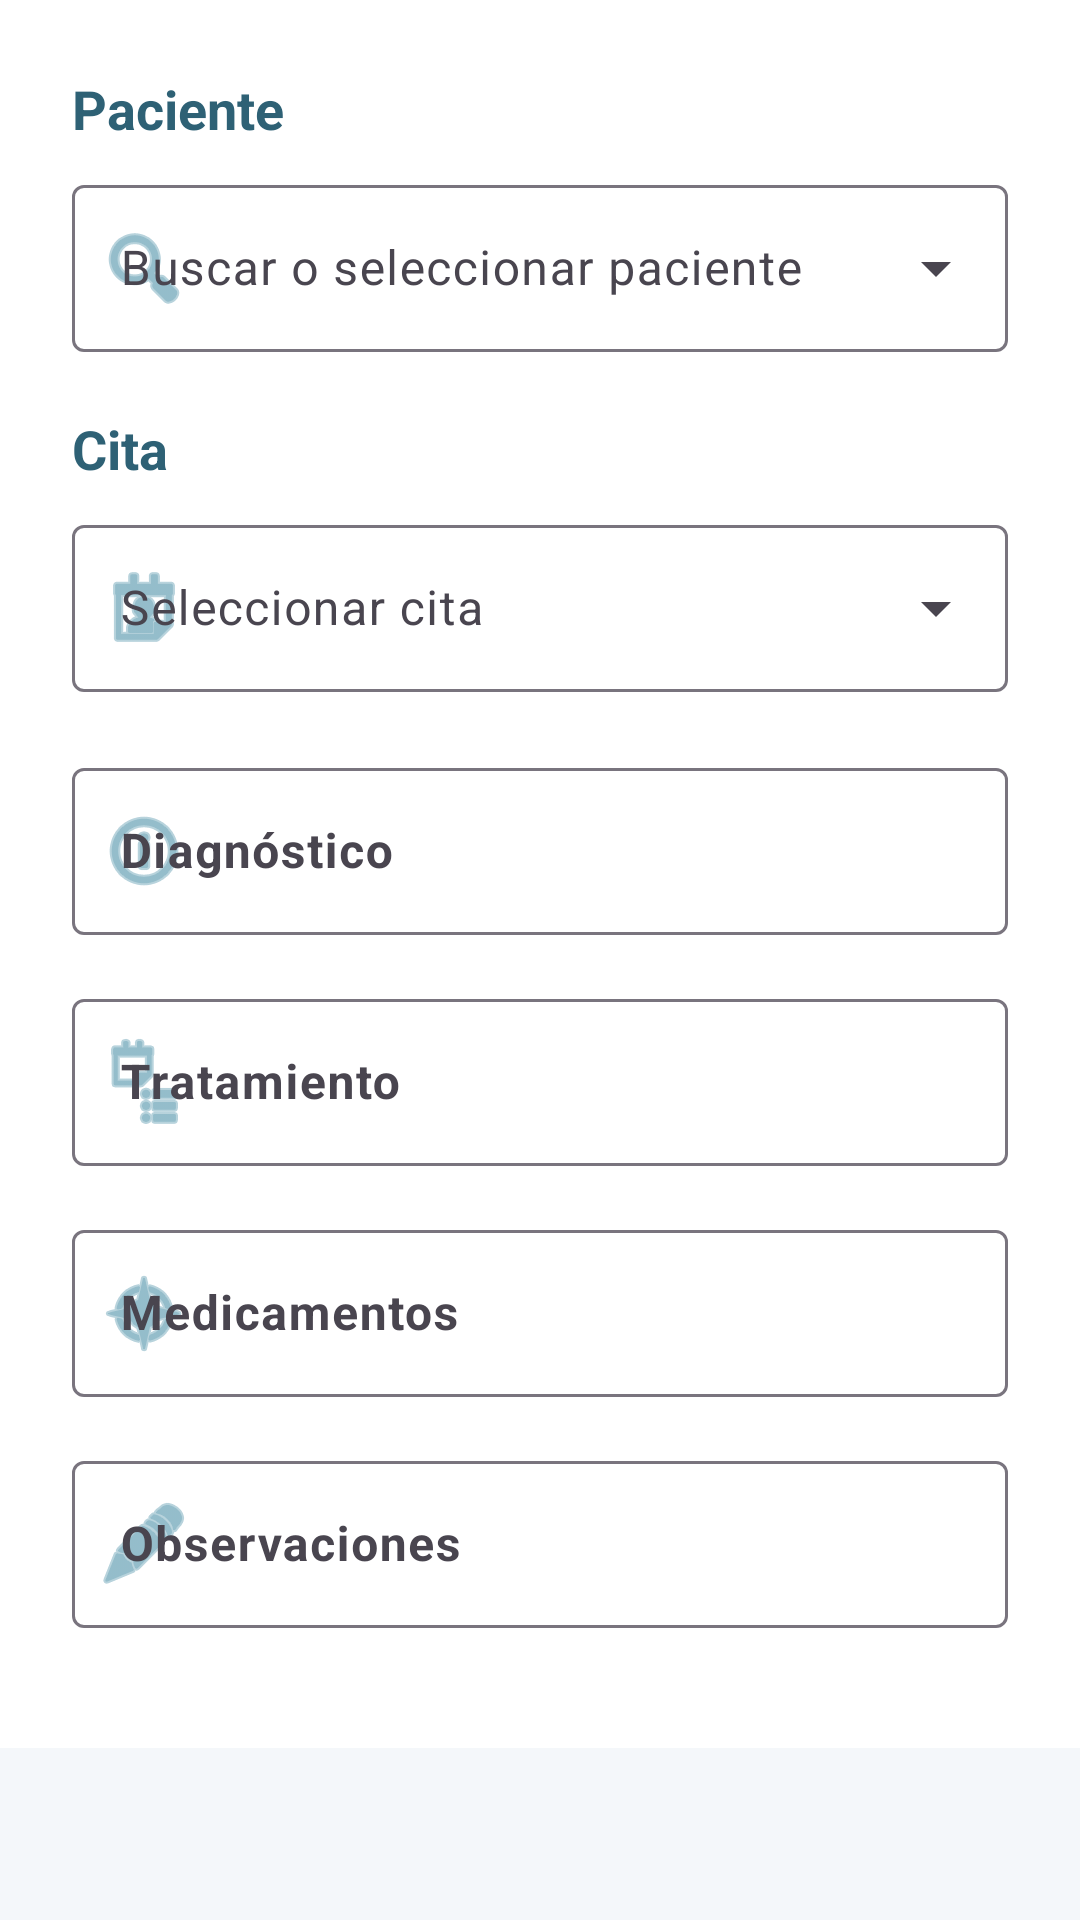

Layout XML and referenced resources for this Android screen:
<!-- AndroidManifest.xml: application theme Theme.MediControl -->
<!-- res/layout/dialog_expediente.xml -->
<?xml version="1.0" encoding="utf-8"?>
<ScrollView xmlns:android="http://schemas.android.com/apk/res/android"
    xmlns:app="http://schemas.android.com/apk/res-auto"
    android:layout_width="match_parent"
    android:layout_height="match_parent"
    android:background="@color/medicalBackground">

    <LinearLayout
        android:layout_width="match_parent"
        android:layout_height="wrap_content"
        android:orientation="vertical"
        android:padding="24dp"
        android:background="@color/medicalWhite">

        
        <TextView
            android:layout_width="match_parent"
            android:layout_height="wrap_content"
            android:text="Paciente"
            android:textStyle="bold"
            android:textSize="18sp"
            android:textColor="@color/medicalBlueDark"
            android:layout_marginBottom="8dp"/>

        <com.google.android.material.textfield.TextInputLayout
            android:layout_width="match_parent"
            android:layout_height="wrap_content"
            android:layout_marginBottom="20dp"
            android:hint="Buscar o seleccionar paciente"
            style="@style/Widget.Material3.TextInputLayout.OutlinedBox.ExposedDropdownMenu"
            app:startIconDrawable="@android:drawable/ic_menu_search"
            app:startIconTint="@color/medicalBlue">

            <com.google.android.material.textfield.MaterialAutoCompleteTextView
                android:id="@+id/spPacientes"
                android:layout_width="match_parent"
                android:layout_height="wrap_content"
                android:inputType="text"
                android:textSize="16sp"/>

        </com.google.android.material.textfield.TextInputLayout>

        
        <TextView
            android:layout_width="match_parent"
            android:layout_height="wrap_content"
            android:text="Cita"
            android:textStyle="bold"
            android:textSize="18sp"
            android:textColor="@color/medicalBlueDark"
            android:layout_marginBottom="8dp"/>

        <com.google.android.material.textfield.TextInputLayout
            android:layout_width="match_parent"
            android:layout_height="wrap_content"
            android:layout_marginBottom="20dp"
            android:hint="Seleccionar cita"
            style="@style/Widget.Material3.TextInputLayout.OutlinedBox.ExposedDropdownMenu"
            app:startIconDrawable="@android:drawable/ic_menu_my_calendar"
            app:startIconTint="@color/medicalBlue">

            <com.google.android.material.textfield.MaterialAutoCompleteTextView
                android:id="@+id/spCitas"
                android:layout_width="match_parent"
                android:layout_height="wrap_content"/>

        </com.google.android.material.textfield.TextInputLayout>

        
        <com.google.android.material.textfield.TextInputLayout
            android:layout_width="match_parent"
            android:layout_height="wrap_content"
            android:hint="Diagnóstico"
            style="@style/Widget.Material3.TextInputLayout.OutlinedBox"
            app:startIconDrawable="@android:drawable/ic_menu_info_details"
            app:startIconTint="@color/medicalBlue"
            android:layout_marginBottom="16dp">

            <com.google.android.material.textfield.TextInputEditText
                android:id="@+id/txtDiagnostico"
                android:layout_width="match_parent"
                android:layout_height="wrap_content"
                android:textSize="16sp"
                android:textStyle="bold" />
        </com.google.android.material.textfield.TextInputLayout>

        
        <com.google.android.material.textfield.TextInputLayout
            android:layout_width="match_parent"
            android:layout_height="wrap_content"
            android:hint="Tratamiento"
            style="@style/Widget.Material3.TextInputLayout.OutlinedBox"
            app:startIconDrawable="@android:drawable/ic_menu_agenda"
            app:startIconTint="@color/medicalBlue"
            android:layout_marginBottom="16dp">

            <com.google.android.material.textfield.TextInputEditText
                android:id="@+id/txtTratamiento"
                android:layout_width="match_parent"
                android:layout_height="wrap_content"
                android:textSize="16sp"
                android:textStyle="bold" />
        </com.google.android.material.textfield.TextInputLayout>

        
        <com.google.android.material.textfield.TextInputLayout
            android:layout_width="match_parent"
            android:layout_height="wrap_content"
            android:hint="Medicamentos"
            style="@style/Widget.Material3.TextInputLayout.OutlinedBox"
            app:startIconDrawable="@android:drawable/ic_menu_compass"
            app:startIconTint="@color/medicalBlue"
            android:layout_marginBottom="16dp">

            <com.google.android.material.textfield.TextInputEditText
                android:id="@+id/txtMedicamentos"
                android:layout_width="match_parent"
                android:layout_height="wrap_content"
                android:textSize="16sp"
                android:textStyle="bold" />
        </com.google.android.material.textfield.TextInputLayout>

        
        <com.google.android.material.textfield.TextInputLayout
            android:layout_width="match_parent"
            android:layout_height="wrap_content"
            android:hint="Observaciones"
            style="@style/Widget.Material3.TextInputLayout.OutlinedBox"
            app:startIconDrawable="@android:drawable/ic_menu_edit"
            app:startIconTint="@color/medicalBlue"
            android:layout_marginBottom="16dp">

            <com.google.android.material.textfield.TextInputEditText
                android:id="@+id/txtObservaciones"
                android:layout_width="match_parent"
                android:layout_height="wrap_content"
                android:inputType="textMultiLine"
                android:maxLines="4"
                android:textSize="16sp"
                android:textStyle="bold" />
        </com.google.android.material.textfield.TextInputLayout>

    </LinearLayout>

</ScrollView>
<!-- resources referenced by this layout -->
<resources>
  <color name="medicalBackground">#F4F7FA</color>
  <color name="medicalBlue">#4D91A8</color>
  <color name="medicalBlueDark">#2E6175</color>
  <color name="medicalWhite">#FFFFFF</color>
  <style name="Theme.MediControl" parent="Theme.Material3.DayNight.NoActionBar">
  
          <item name="colorPrimary">@color/medicalBlue</item>
          <item name="colorPrimaryContainer">@color/medicalBlue</item>
          <item name="colorOnPrimary">@android:color/white</item>
  
          <item name="colorSecondary">@color/medicalBlueDark</item>
          <item name="colorOnSecondary">@android:color/white</item>
  
          <item name="android:statusBarColor">@android:color/transparent</item>
          <item name="android:navigationBarColor">@color/medicalWhite</item>
  
          <item name="android:windowBackground">@color/medicalBackground</item>
  
      </style>
</resources>
